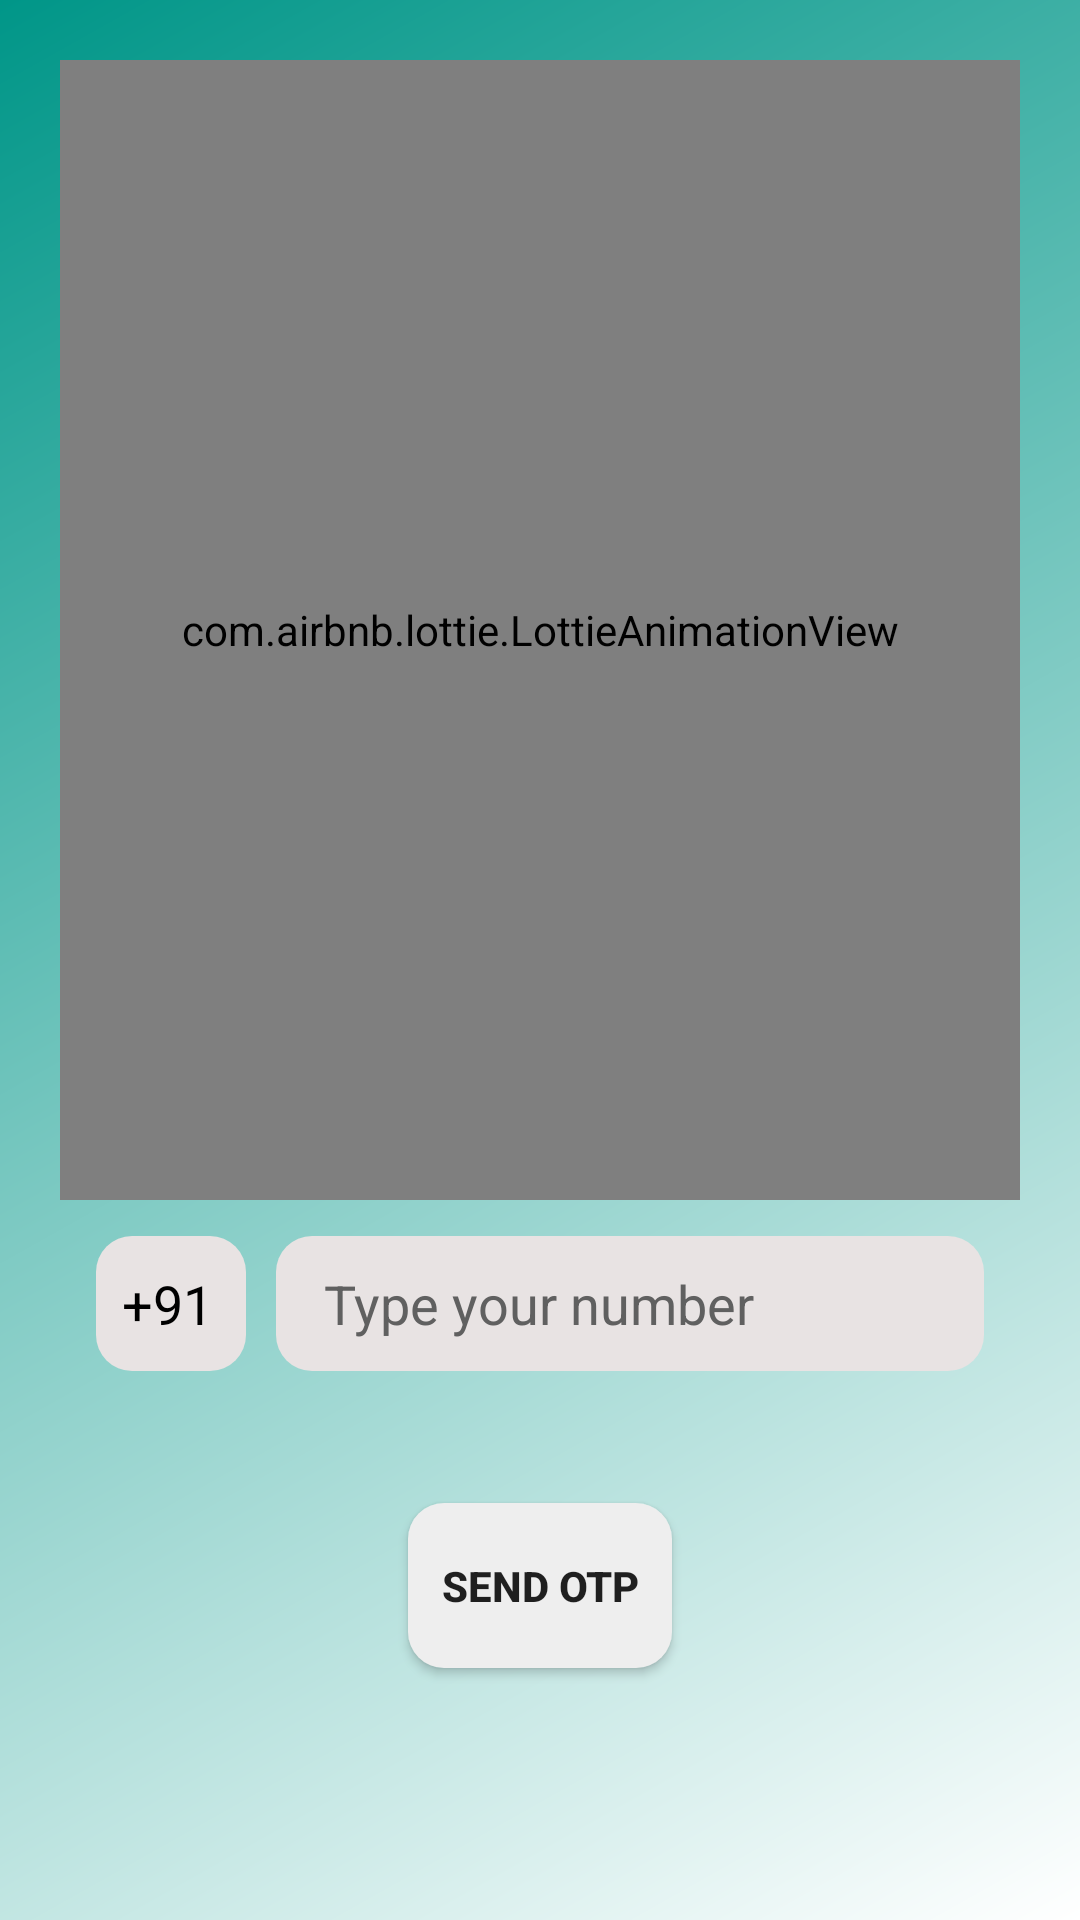

The Android layout XML behind this screen, and the referenced resources:
<!-- AndroidManifest.xml: application theme Theme.HeloFriend -->
<!-- res/layout/activity_phone_auth.xml -->
<?xml version="1.0" encoding="utf-8"?>
<androidx.constraintlayout.widget.ConstraintLayout xmlns:android="http://schemas.android.com/apk/res/android"
    xmlns:app="http://schemas.android.com/apk/res-auto"
    xmlns:tools="http://schemas.android.com/tools"
    android:layout_width="match_parent"
    android:background="@drawable/bg2"
    android:layout_height="match_parent"
    tools:context="com.anshu.helofriend.Activity.PhoneAuthActivity">



    <EditText
        android:id="@+id/phoneEditTextNumber"
        android:layout_width="0dp"
        android:layout_height="45dp"
        android:layout_marginStart="10dp"
        android:layout_marginEnd="32dp"
        android:layout_marginBottom="44dp"
        android:background="@drawable/edit_text_bg"
        android:ems="10"
        android:hint="Type your number"
        android:inputType="number"
        android:paddingStart="16dp"
        android:textColor="@color/black"
        android:textColorHint="#606060"
        app:layout_constraintBottom_toTopOf="@+id/sendOTPBtn"
        app:layout_constraintEnd_toEndOf="parent"
        app:layout_constraintStart_toEndOf="@+id/editTextNumber2" />

    <androidx.appcompat.widget.AppCompatButton
        android:id="@+id/sendOTPBtn"
        android:layout_width="wrap_content"
        android:layout_height="55dp"
        android:layout_marginBottom="84dp"
        android:text="Send otp"
        android:background="@drawable/button_bg"
        android:textStyle="bold"
        app:layout_constraintBottom_toBottomOf="parent"
        app:layout_constraintEnd_toEndOf="parent"
        app:layout_constraintStart_toStartOf="parent" />

    <EditText
        android:id="@+id/editTextNumber2"
        android:layout_width="50dp"
        android:layout_height="45dp"
        android:layout_marginStart="32dp"
        android:background="@drawable/edit_text_bg"
        android:ems="10"
        android:enabled="false"
        android:inputType="number"
        android:text="  +91"
        android:textColor="@color/black"
        app:layout_constraintBottom_toBottomOf="@+id/phoneEditTextNumber"
        app:layout_constraintStart_toStartOf="parent" />

    <TextView
        android:id="@+id/textView2"
        android:layout_width="wrap_content"
        android:layout_height="wrap_content"
        android:layout_marginStart="132dp"
        android:layout_marginBottom="12dp"
        android:fontFamily="@font/abhaya_libre_medium"
        android:text="Login"
        android:textColor="@color/black"
        android:textSize="36sp"
        android:textStyle="bold"
        app:layout_constraintBottom_toTopOf="@+id/editTextNumber2"
        app:layout_constraintStart_toStartOf="@+id/editTextNumber2" />

    <com.airbnb.lottie.LottieAnimationView
        android:id="@+id/imageLottieView"
        android:layout_width="match_parent"
        android:layout_height="380dp"
        android:layout_margin="20dp"
        android:layout_marginTop="16dp"
        app:layout_constraintEnd_toEndOf="parent"
        app:layout_constraintStart_toStartOf="parent"
        app:layout_constraintTop_toTopOf="parent"
        app:lottie_autoPlay="true"
        app:lottie_loop="true"
        app:lottie_rawRes="@raw/phone_auth" />

    <ProgressBar
        android:visibility="gone"
        android:id="@+id/phoneProgressBar"
        style="?android:attr/progressBarStyle"
        android:layout_width="wrap_content"
        android:layout_height="wrap_content"
        android:indeterminateTint="@color/btn_color"
        app:layout_constraintBottom_toTopOf="@+id/textView2"
        app:layout_constraintEnd_toEndOf="parent"
        app:layout_constraintHorizontal_bias="0.5"
        app:layout_constraintStart_toStartOf="parent"
        app:layout_constraintTop_toBottomOf="@+id/imageLottieView" />
</androidx.constraintlayout.widget.ConstraintLayout>
<!-- resources referenced by this layout -->
<resources>
  <color name="black">#FF000000</color>
  <color name="btn_color">#FF735C</color>
  <!-- drawable bg2 (drawable) -->
  <?xml version="1.0" encoding="utf-8"?>
  <shape xmlns:android="http://schemas.android.com/apk/res/android">
  
      <gradient
          android:type="linear"
          android:angle="135"
          android:startColor="#FFFFFF"
          android:endColor="#009688" />
  </shape>
  <!-- drawable button_bg (drawable) -->
  <?xml version="1.0" encoding="utf-8"?>
  <selector xmlns:android="http://schemas.android.com/apk/res/android">
  
      
      <item android:state_pressed="true">
          <shape android:shape="rectangle">
              <corners android:radius="22dp" />
  
              <solid android:color="@color/red" />
          </shape>
      </item>
  
      
      <item>
          <shape android:shape="rectangle">
              <corners android:radius="12dp" />
  
              <solid android:color="@color/white_greyish" />
          </shape>
      </item>
  
  </selector>
  <!-- drawable edit_text_bg (drawable) -->
  <?xml version="1.0" encoding="utf-8"?>
  <shape xmlns:android="http://schemas.android.com/apk/res/android">
  
      <solid android:color="#E8E3E3"/>
      <corners android:radius="12dp"/>
      <size android:height="35dp"/>
  </shape>
  <style name="Theme.HeloFriend" parent="Theme.MaterialComponents.DayNight.NoActionBar">
          
          <item name="colorPrimary">@color/red</item>
          <item name="colorPrimaryVariant">@color/red</item>
          <item name="colorOnPrimary">@color/white</item>
          
          <item name="colorSecondary">@color/teal_200</item>
          <item name="colorSecondaryVariant">@color/teal_700</item>
          <item name="colorOnSecondary">@color/black</item>
          
          <item name="android:statusBarColor">?attr/colorPrimaryVariant</item>
          
      </style>
  <color name="red">#FD3A5F</color>
  
  
      //FOR PHONE AUTH
  <color name="white_greyish">#EEEEEE</color>
  <color name="white">#FFFFFFFF</color>
  <color name="teal_200">#FF03DAC5</color>
  <color name="teal_700">#FF018786</color>
</resources>
